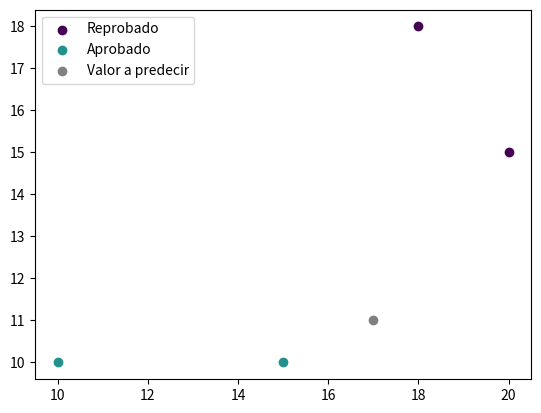
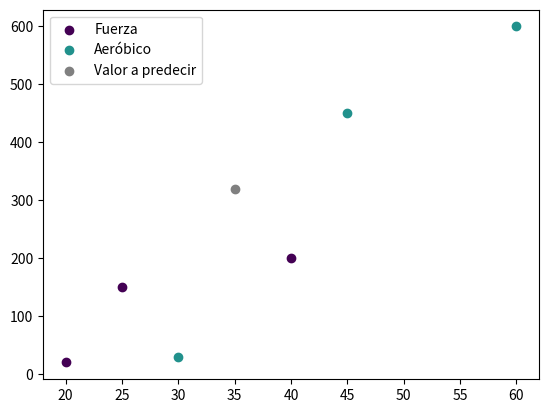

Python code for these plots, in order:
#Importamos math para la raiz cuadrada y matplotlib y pandas para poder graficar los datos
import math
import matplotlib.pyplot as plt
import pandas as np

"""
Función para sacar la distancia Euclidiana de dos coordenadas
recibe dos listas para sacar esta distancia
"""
def distanciaEuclidiana(distancia1: list, distancia2: list):
    return math.sqrt((distancia1[0]-distancia2[0])**2 + (distancia1[1]-distancia2[1])**2)

def generarGrafica(grupos: set, x, y, prediccion):
    cmap = plt.colormaps.get_cmap('viridis')  # Corregido: número de grupos como segundo argumento
    for indice, elemento in enumerate(list(grupos)):
        plt.scatter(x=np.array(x[elemento]), y=np.array(y[elemento]), color=cmap(indice / len(grupos)), label=elemento)
    plt.scatter(x=prediccion[0], y=prediccion[1], color="gray", label="Valor a predecir")
    plt.legend()
    plt.show()

# Generamos una función con la entrada
# datos donde pasaremos los datos de entrenamiento y
# k el número de vecinos que agarrará
# predicción que son los datos con los que vamos a buscar el resultado

def kVecinos (datos, k, prediccion):
    elementos_juntos = list(zip(*datos.values())) #Juntamos los valores en las listas que contienen los diccionarios y al resultado lo convertimos a una lista de listas
    llaves = datos[list(datos.keys())[-1]]

    distancias = list() #Generamos una lista vacia donde guardaremos las distancias euclidianas
    conteo = {} #Generamos un diccionario vacio donde vamos a almacenar los resultados que se tengan
    coordX = {}
    coordY = {}

    for indice, elemento in enumerate(elementos_juntos): #Iteramos a la variable elementos juntos obtenemos su índice y su valor
        resultado= distanciaEuclidiana([elemento[0], elemento[1]], prediccion) #Guardaremos el resultado de la distancia euclidiana
        distancias.append({indice: resultado}) #Guardamos en la lista de distancias el resultado que salío donde su clave es el índice en el que estamos iterando
        if elemento[-1] in coordX: coordX[elemento[-1]].append(elemento[0])
        else: coordX[elemento[-1]] = [elemento[0]]

        if elemento[-1] in coordY: coordY[elemento[-1]].append(elemento[1])
        else: coordY[elemento[-1]] = [elemento[0]]
    distancias= sorted(distancias, key= lambda x: list(x.values())[0]) #Una vez finaliza el ciclo ordenamos la lista por medio de los valores que este tenga

    for elemento in distancias[:k]: #iteramos cada elemento de la lista distancias que va desde el elemento 0 hasta el número del elemento que queremos obtener
        indice = next(iter(elemento.keys())) #Obtenemos la clave del elemento que estamos iterando
        resultado = elementos_juntos[indice][-1] #Obtenemos el resultado que tiene esa posición accediendo al último elemento de la misma lista

        if resultado in conteo: #Si la clave ya existe en el diccionario conteo sumaremos uno al valor que este actualmente
            conteo[resultado]= conteo[resultado] + 1
        else: #De lo contrario guardamos en el diccionario el valor e inicializamos en uno ese valor
            conteo[resultado]= 1

    generarGrafica(set(llaves), coordX, coordY, prediccion)
    prediccion_final = max(conteo, key=conteo.get) #Obtenemeos el valor máximo del diccionario y obtendremos la clave que este contiene
    print(f"\nLa predicción es: {prediccion_final}") #Imprimimos en consola el resultado de la predicción

entrada:dict = {
    "horas":       (10, 15, 18, 20, 25, 30),
    "asistencias": (8, 10, 12, 15, 15, 18),
    "resultados": ("Aprobado", "Aprobado", "Reprobado", "Reprobado")
}

entrada2:dict = {
    "duracion": (30, 45, 60, 20, 25, 40),
    "calorias": (300, 450, 600, 120, 150, 200),
    "Categoria": ("Aeróbico", "Aeróbico", "Aeróbico", "Fuerza", "Fuerza", "Fuerza")
}


kVecinos(entrada, 3, [17, 11])
kVecinos(entrada, 5, [17, 11])
kVecinos(entrada2, 3, [35, 320])
kVecinos(entrada2, 5, [35, 320])
